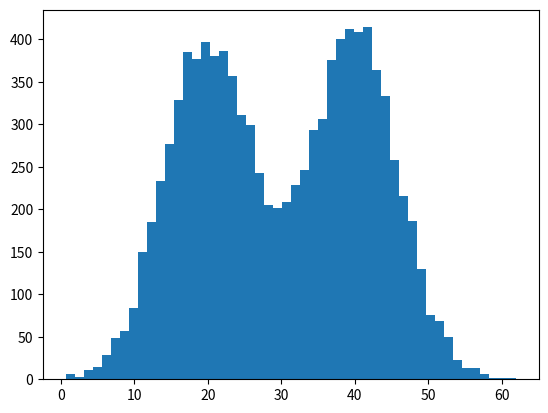

Write the Python code that produced this figure.
#-*- coding:utf-8 _*-  
""" 
@author:charlesXu
@file: EM.py 
@desc: EM 算法实现
@time: 2017/11/25 
"""

import numpy as np
import math
import copy
import matplotlib.pyplot as plt

isdebug = True

# 参考文献：机器学习TomM.Mitchell P.137
#          李航 统计学习方法
# 代码参考http://blog.csdn.net/chasdmeng/article/details/38709063


# 指定k个高斯分布参数， 这里指定 k = 2， 这两个高斯分布具有相同的方差sigmma，均值分别为mu1, mu2
def init_data(Sigma, Mu1, Mu2, k, N):
    global X
    global Mu
    global Expectations
    X = np.zeros((1, N))
    Mu = np.random.random(k)
    Expectations = np.zeros((N,k))

    for i in range(0, N):
        if np.random.random(1) > 0.5:
            X[0,i] = np.random.normal(Mu1, Sigma)
        else:
            X[0,i] = np.random.normal(Mu2, Sigma)
    if isdebug:
        print("**************")
        print("初始化观测数据X:")
        print(X)

# EM 算法： E步： 计算E
def e_step(Sigma, k, N):
    global Expectations
    global Mu
    global X
    for i in range(0, N):
        Denom = 0
        Numer = [0.0] * k
        for j in range(0,k):
            Numer[j] = math.exp((-1/(2*(float(Sigma * 2)))) * (float(X[0,i] - Mu[j])) ** 2)
            Denom += Numer[j]
        for j in range(0,k):
            Expectations[i,j] = Numer[j] / Denom
    if isdebug:
        print("******************")
        print("隐藏变量E(Z):")
        print(Expectations)

#　EM算法： M步： 求最大化参数Mu
def m_step(k, N):
    global Expectations
    global X
    for j in range(0, k):
        Numer = 0
        Denom = 0
        for i in range(0, N):
            Numer += Expectations[i, j] * X[0,i]
            Denom += Expectations[i,j]
        Mu[j] = Numer / Denom

# 迭代
def run(Sigma, Mu1, Mu2, k, N, iter_num, epsilon):
    init_data(Sigma, Mu1, Mu2, k, N)
    print("初始化<u1,u2>:", Mu)
    for i in range(iter_num):
        Old_Mu = copy.deepcopy(Mu)
        e_step(Sigma, k, N)
        m_step(k, N)
        print(i, Mu)
        if sum(abs(Mu - Old_Mu)) < epsilon:
            break

if __name__=='__main__':
    sigma = 6   # 高斯分布具有相同的方差
    mu1 = 40    # 第一个高斯分布的均值
    mu2 = 20
    k = 2       # 高斯分布的个数
    N = 10000   # 样本个数
    iter_num = 1000   # 最大迭代次数
    epsilon = 0.0001  # 当两次误差小于这个数时退出
    run(sigma, mu1, mu2, k, N, iter_num, epsilon)

    plt.hist(X[0, :], 50)
    plt.show()